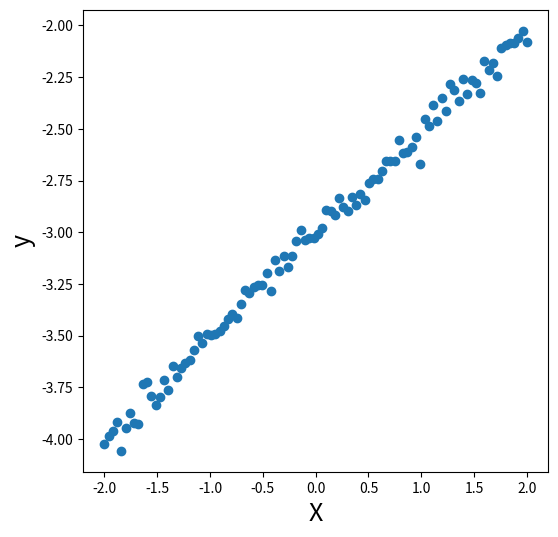
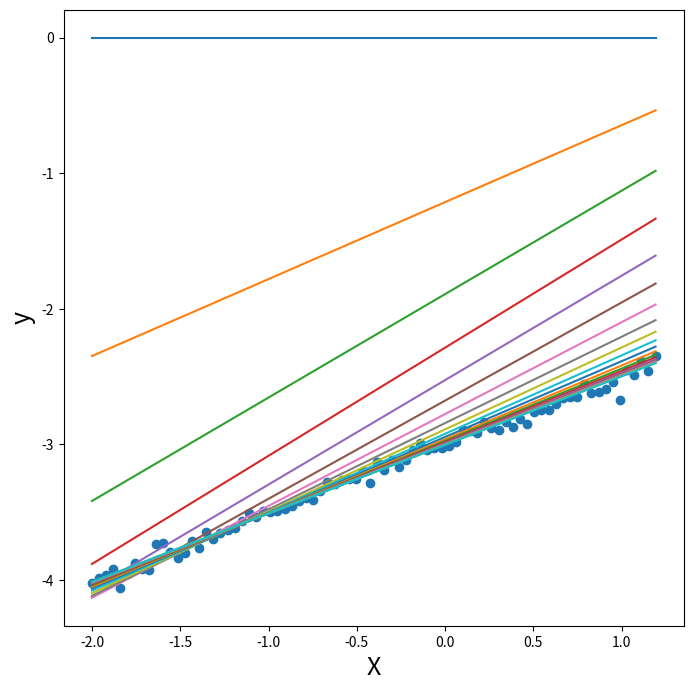
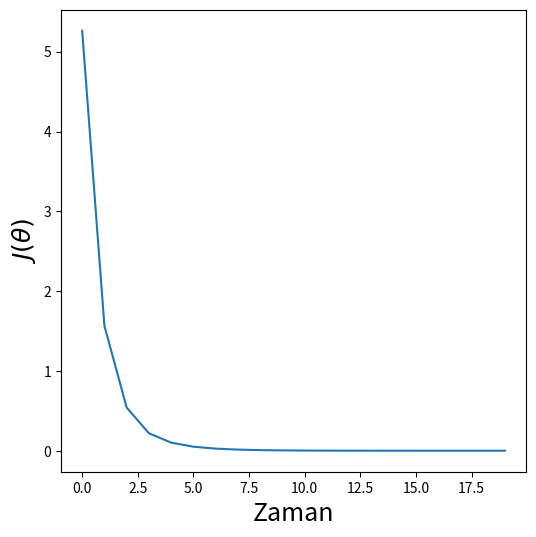
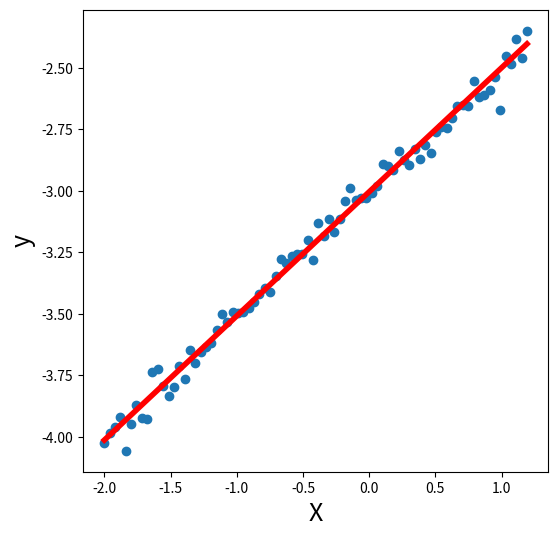
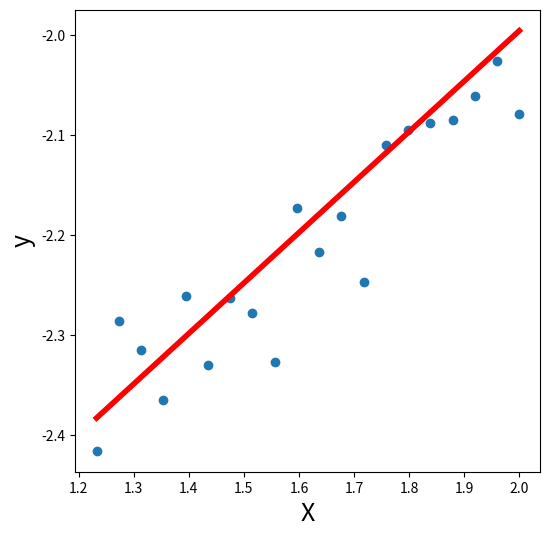
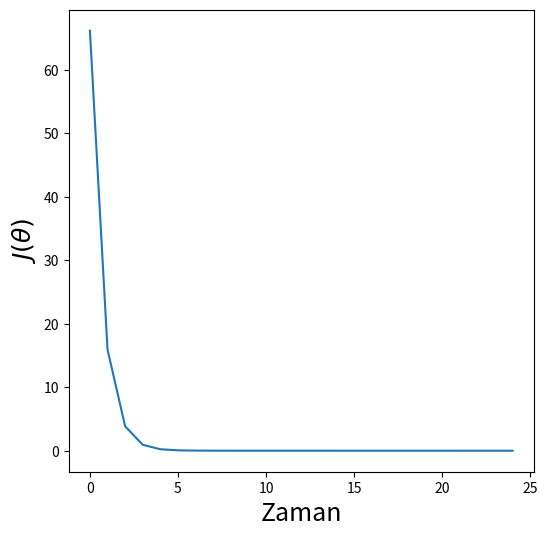

Reproduce these figures in Python, in order.
import numpy as np
import matplotlib.pyplot as plt

ornek_sayisi = 100
theta_0 = -3
theta_1 = 0.5
X = np.linspace(-2, 2, ornek_sayisi)
y = theta_0 + (theta_1 * X) + np.random.normal(0, 0.05, size=ornek_sayisi)
print(X.shape, y.shape)

plt.figure(figsize=(6, 6))
plt.scatter(X, y)
plt.xlabel("X", fontsize=18)
plt.ylabel("y", fontsize=18)
plt.show()

# verileri %80 - %20 olacak şekilde eğitim ve doğrulama verisi olarak ayır
egitim_ornek_sayisi = int(ornek_sayisi * 0.8)

X_egitim, X_val = X[:egitim_ornek_sayisi], X[egitim_ornek_sayisi:]
y_egitim, y_val = y[:egitim_ornek_sayisi], y[egitim_ornek_sayisi:]

print(f"X egitim: {X_egitim.shape}, X validasyon: {X_val.shape}")
print(f"y egitim: {y_egitim.shape}, y validasyon: {y_val.shape}")

# [redacted]


def hata_fonksiyonu(y_gercek, y_tahmin):
    ornek_sayisi = len(y_gercek)
    hata = 1 / (2 * ornek_sayisi) * np.sum((y_tahmin - y_gercek) ** 2)
    return hata


class LinearRegression_1_feature:
    def __init__(self, ogrenme_hizi):
        self.ogrenme_hizi = ogrenme_hizi
        self.theta_0 = None
        self.theta_1 = None

    def fit(self, X, y, tekrar_sayisi):
        ornek_sayisi = len(X)

        # parametrelere ilk değerlerini ata
        self.theta_0 = 0
        self.theta_1 = 0

        # grafiği hazırla
        plt.figure(figsize=(8, 8))
        plt.scatter(X, y)
        plt.xlabel("X", fontsize=18)
        plt.ylabel("y", fontsize=18)

        hatalar = []

        # gradient descent
        for i in range(tekrar_sayisi):
            y_tahmin = self.theta_0 + (self.theta_1 * X)

            # türevleri hesapla
            d_theta_0 = (1 / ornek_sayisi) * np.sum(y_tahmin - y)
            d_theta_1 = (1 / ornek_sayisi) * np.dot(X.T, (y_tahmin - y))

            # parametreleri güncelle
            self.theta_0 = self.theta_0 - self.ogrenme_hizi * d_theta_0
            self.theta_1 = self.theta_1 - self.ogrenme_hizi * d_theta_1

            # her 50 döngüde bir tahmin grafiğini göster
            if i % 50 == 0:
                plt.plot(X, y_tahmin)
                hata = hata_fonksiyonu(y, y_tahmin)
                hatalar.append(hata)

        plt.show()
        return hatalar

    def predict(self, X):
        y_tahmin = self.theta_0 + (self.theta_1 * X)
        return y_tahmin

    def get_params(self):
        return self.theta_0, self.theta_1


model = LinearRegression_1_feature(0.01)

hatalar = model.fit(X_egitim, y_egitim, 1000)

plt.figure(figsize=(6, 6))
plt.plot(range(len(hatalar)), hatalar)
plt.xlabel("Zaman", fontsize=18)
plt.ylabel(r"$J(\theta)$", fontsize=18)
plt.show()

plt.figure(figsize=(6, 6))
plt.scatter(X_egitim, y_egitim)

plt.xlabel("X", fontsize=18)
plt.ylabel("y", fontsize=18)

y_tahmin = model.predict(X_egitim)
plt.plot(X_egitim, y_tahmin, color="red", linewidth=4)

plt.show()

plt.figure(figsize=(6, 6))
plt.scatter(X_val, y_val)

plt.xlabel("X", fontsize=18)
plt.ylabel("y", fontsize=18)

plt.plot(X_val, model.predict(X_val), color="red", linewidth=4)

plt.show()

def mean_squared_error(y_gercek, y_tahmin):
    return np.mean((y_gercek - y_tahmin) ** 2)

print(f"MSE: {mean_squared_error(y_val, model.predict(X_val))}")

print(f"Modelin öğrendiği parametreler: {model.get_params()}")

ornek_sayisi = 100
theta_arr = np.array([3, -2, 5])

X = np.ones((ornek_sayisi, 3))
X[:,1] = np.linspace(-2, 1, ornek_sayisi).T
X[:,2] = np.linspace(1, 2, ornek_sayisi).T

y = np.dot(X, theta_arr.T)

print("İlk 5 X değeri:")
print(X[:5])
print("İlk 5 y değeri:")
print(y[:5])

print(X.shape, y.shape)

class LinearRegression:
    def __init__(self, ogrenme_hizi):
        self.ogrenme_hizi = ogrenme_hizi
        self.thetalar = None

    def fit(self, X, y, tekrar_sayisi):
        ornek_sayisi, feature_sayisi = X.shape

        # parametrelere ilk değerlerini ata
        self.thetalar = np.zeros(feature_sayisi)
        hatalar = []

        # gradient descent
        for i in range(tekrar_sayisi):
            y_tahmin = np.dot(X, self.thetalar.T)

            # türevleri hesapla
            d_thetalar = (1 / ornek_sayisi) * np.dot(X.T, (y_tahmin - y))

            # parametreleri güncelle
            self.thetalar = self.thetalar - self.ogrenme_hizi * d_thetalar

            # her 20 döngüde bir hatayı kaydet
            if i % 20 == 0:
                hata = hata_fonksiyonu(y, y_tahmin)
                hatalar.append(hata)

        return hatalar

    def predict(self, X):
        y_tahmin = np.dot(X, self.thetalar.T)
        return y_tahmin

    def get_params(self):
        return self.thetalar

lr_model = LinearRegression(0.01)
hatalar = lr_model.fit(X, y, 500)

plt.figure(figsize=(6, 6))
plt.plot(range(len(hatalar)), hatalar)
plt.xlabel("Zaman", fontsize=18)
plt.ylabel(r"$J(\theta)$", fontsize=18)
plt.show()

print("Öğrenilen Theta değerleri (doğru değerler: [3, -2, 5]:")
print(lr_model.get_params())